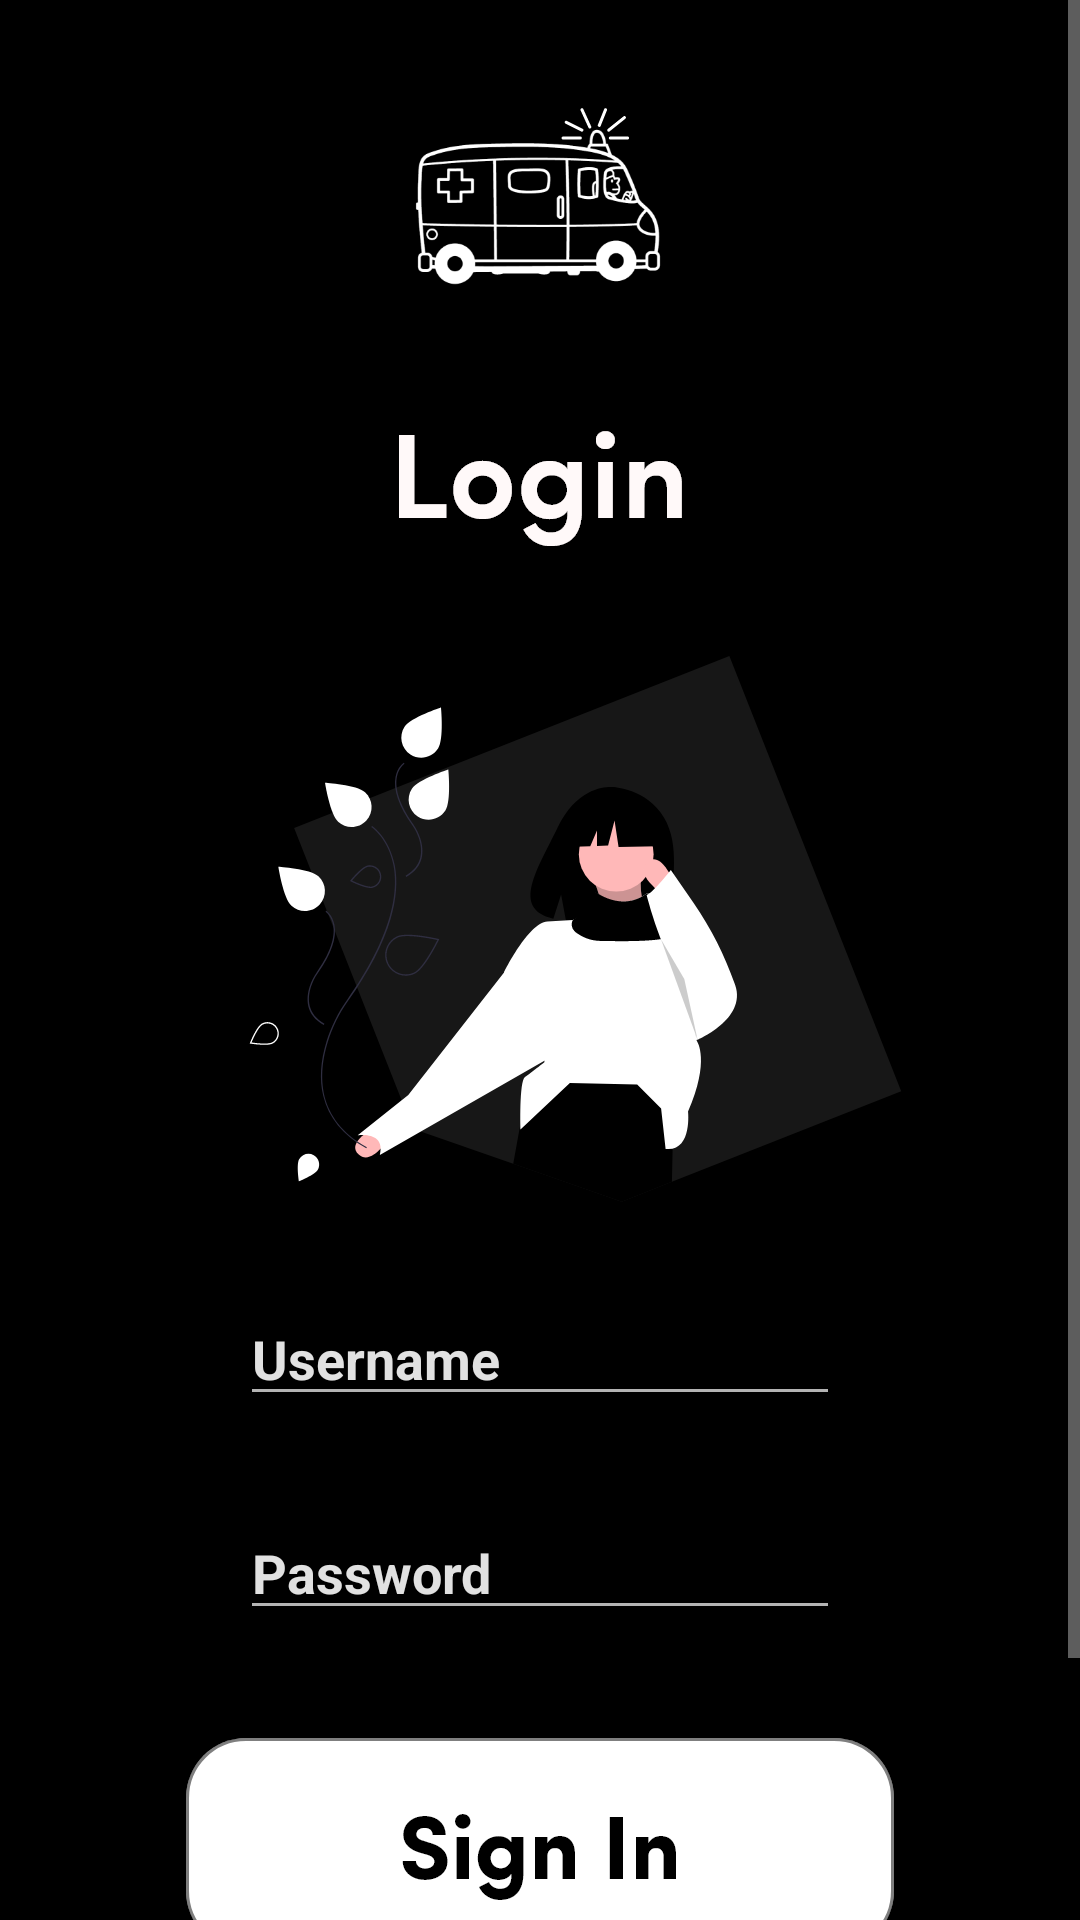

Produce the Android XML layout that renders to this screen, including the resource entries it uses.
<!-- AndroidManifest.xml: application theme Theme.AppCompat.NoActionBar -->
<!-- res/layout/activity_login.xml -->
<?xml version="1.0" encoding="utf-8"?>
<LinearLayout xmlns:android="http://schemas.android.com/apk/res/android"
    xmlns:app="http://schemas.android.com/apk/res-auto"
    xmlns:tools="http://schemas.android.com/tools"
    android:layout_width="match_parent"
    android:layout_height="match_parent"
    android:orientation="vertical"
    android:background="#000"
    tools:context=".LoginActivity">

    <ScrollView
        android:layout_width="match_parent"
        android:layout_height="wrap_content">
        <LinearLayout
            android:layout_width="match_parent"
            android:layout_height="wrap_content"
            android:orientation="vertical">



            <ImageView
                android:layout_marginTop="30dp"
                android:layout_width="match_parent"
                android:layout_height="wrap_content"
                android:src="@drawable/login_mage"
                android:layout_gravity="center"/>

            <EditText
                android:id="@+id/etLusername"
                android:layout_marginTop="30dp"
                android:layout_width="200dp"
                android:textStyle="bold"
                android:layout_height="wrap_content"
                android:hint="Username"
                android:inputType="text"
                android:textColor="@color/white"
                android:layout_gravity="center"
                android:textColorHint="#E1E1E1"/>

            <EditText
                android:id="@+id/etLpassword"
                android:layout_marginTop="30dp"
                android:layout_width="200dp"
                android:textStyle="bold"
                android:layout_height="wrap_content"
                android:inputType="textPassword"
                android:hint="Password"
                android:textColor="@color/white"
                android:layout_gravity="center"
                android:textColorHint="#E1E1E1"/>

            <ImageView
                android:id="@+id/signinHighlight"
                android:layout_marginTop="30dp"
                android:layout_width="match_parent"
                android:layout_height="wrap_content"
                android:src="@drawable/signin_highlight"/>


            <LinearLayout
                android:layout_width="match_parent"
                android:layout_height="wrap_content"
                android:layout_margin="30dp"
                android:orientation="horizontal">

                <TextView
                    android:id="@+id/Emergency"
                    android:layout_weight="1"
                    android:layout_width="wrap_content"
                    android:layout_height="wrap_content"
                    android:text="Emergency"
                    android:textColor="@color/white"
                    android:textStyle="bold"/>

                <TextView
                    android:id="@+id/tvLsighup"
                    android:layout_width="wrap_content"
                    android:layout_height="wrap_content"
                    android:text="Signup"
                    android:textColor="@color/white"
                    android:textStyle="bold" />


            </LinearLayout>

        </LinearLayout>

    </ScrollView>

</LinearLayout>
<!-- resources referenced by this layout -->
<resources>
  <!-- drawable login_mage: png bitmap (drawable-hdpi, 35747 bytes) -->
  <!-- drawable signin_highlight: png bitmap (drawable-hdpi, 7107 bytes) -->
  <!-- not gathered from this repository: default colours our renderer supplied (Android Studio template values) -->
  <color name="white">#FFFFFFFF</color>
</resources>
